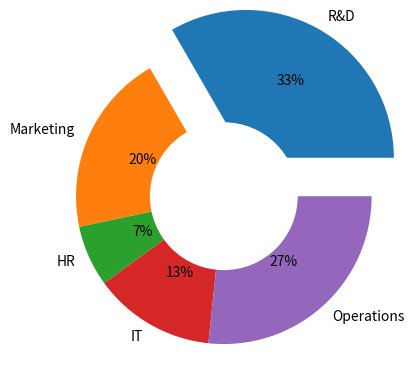

The matplotlib source for this figure:
# Create a donut chart and highlight the highest budget department.

import matplotlib.pyplot as plt
departments = ['R&D', 'Marketing', 'HR', 'IT', 'Operations']
budget = [50000, 30000, 10000, 20000, 40000]

bug = max(budget)

e = [0.3 if b == bug else 0 for b in budget]

plt.pie(budget , labels=departments, autopct="%1.0f%%", explode = e)

Circle  =  plt.Circle( (0,0) , 0.5 , facecolor='white' )
plt.gca().add_artist(Circle)
plt.show()
